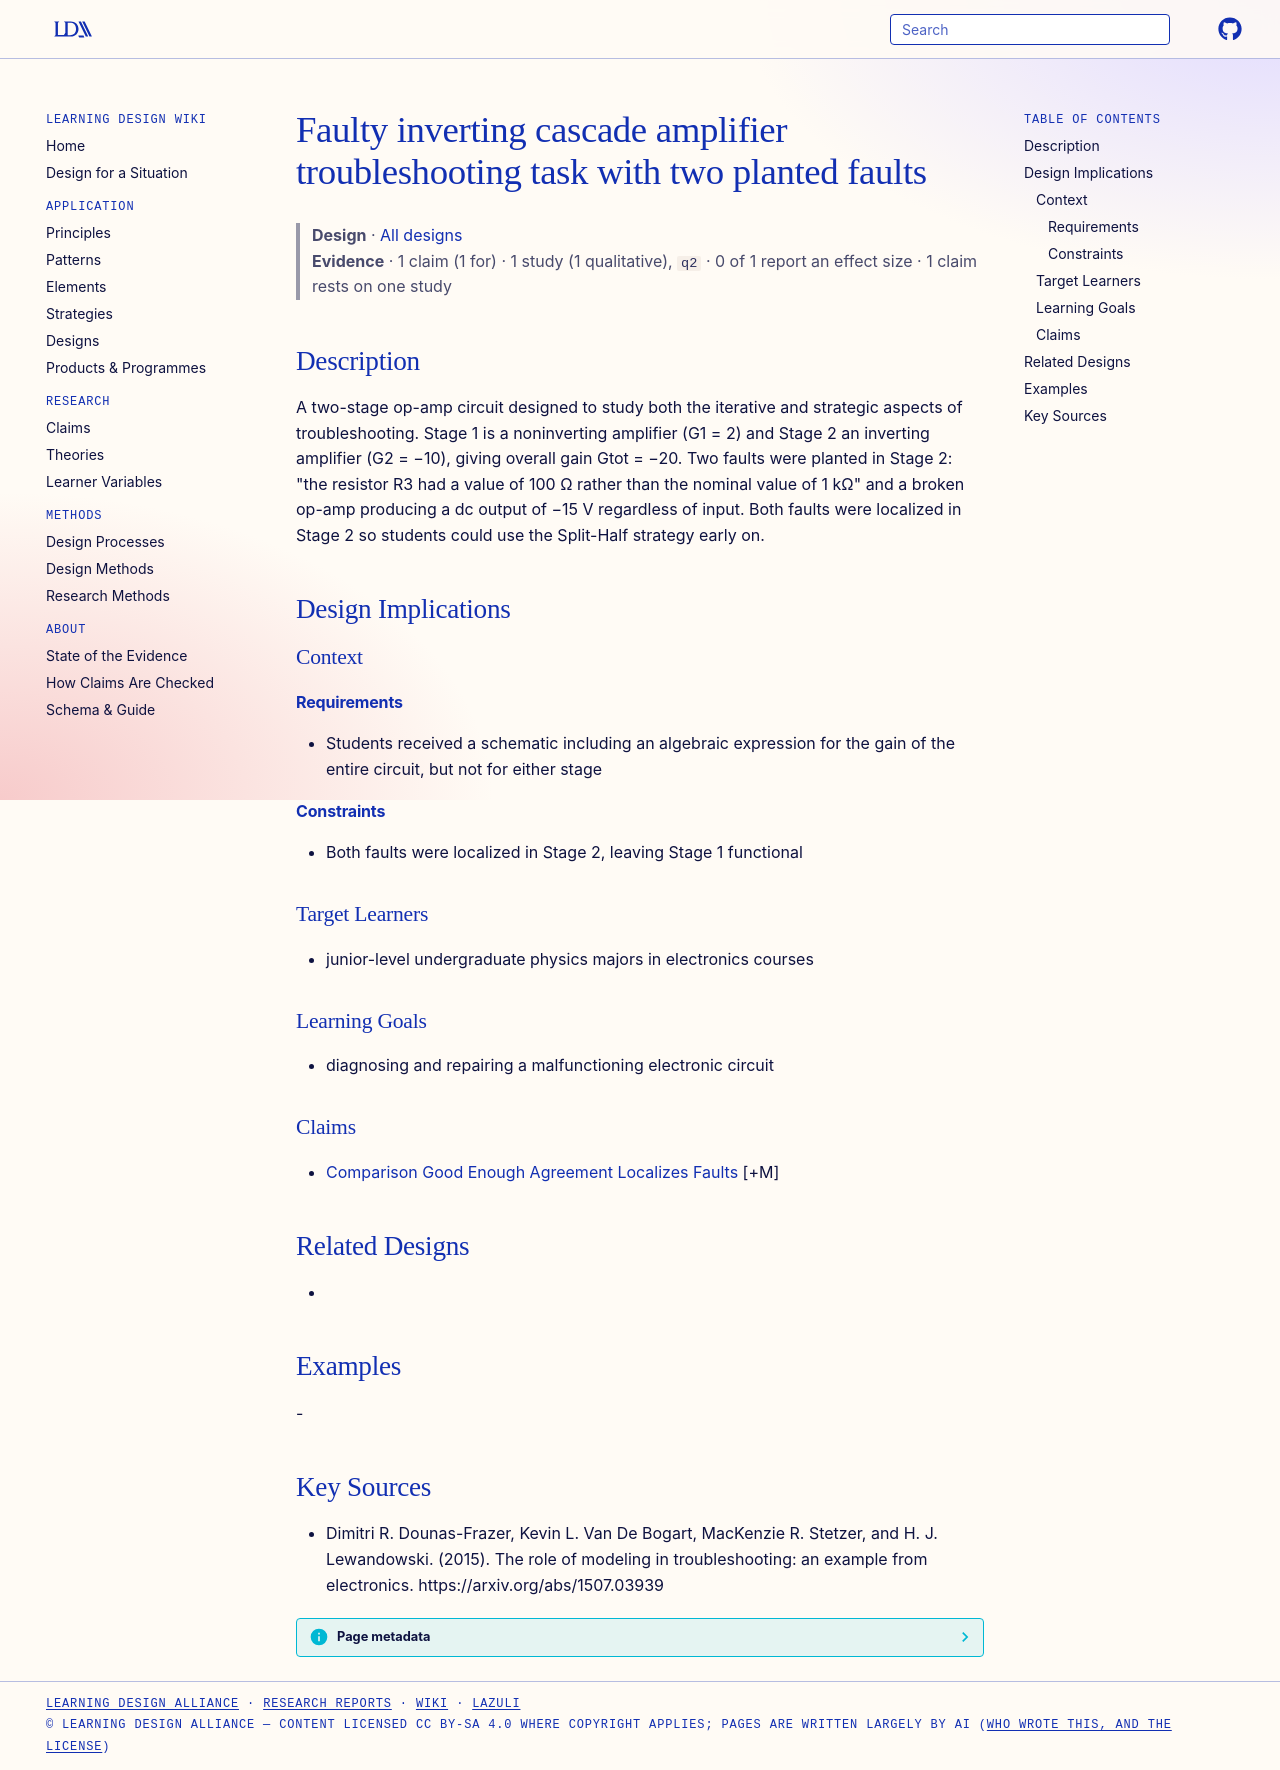

repository: Learning-Design-Alliance/learning-wiki · page: designs/inverting-cascade-amplifier-troubleshooting-task/index.html · generator: mkdocs

---
type: design
id: inverting-cascade-amplifier-troubleshooting-task
title: Faulty inverting cascade amplifier troubleshooting task with two planted faults
description: A two-stage op-amp circuit designed to study both the iterative and strategic aspects of troubleshooting.
status: review
generated:
  by: "process:settle-candidates"
  at: 2026-11-17
sources:
  - id: dimitri-r-dounas-frazer-2015
    resource: "https://arxiv.org/abs/1507.03939"
    title: "Dimitri R. Dounas-Frazer, Kevin L. Van De Bogart, MacKenzie R. Stetzer, and H. J. Lewandowski. (2015). The role of modeling in troubleshooting: an example from electronics. https://arxiv.org/abs/1507.03939"
    author: Dimitri R. Dounas-Frazer, Kevin L. Van De Bogart, MacKenzie R. Stetzer, and H. J. Lewandowski
---

# Faulty inverting cascade amplifier troubleshooting task with two planted faults

> **Design** · [All designs](index.md)
> **Evidence** · 1 claim (1 for) · 1 study (1 qualitative), `q2` · 0 of 1 report an effect size · 1 claim rests on one study

## Description
A two-stage op-amp circuit designed to study both the iterative and strategic aspects of troubleshooting. Stage 1 is a noninverting amplifier (G1 = 2) and Stage 2 an inverting amplifier (G2 = −10), giving overall gain Gtot = −20. Two faults were planted in Stage 2: "the resistor R3 had a value of 100 Ω rather than the nominal value of 1 kΩ" and a broken op-amp producing a dc output of −15 V regardless of input. Both faults were localized in Stage 2 so students could use the Split-Half strategy early on.

## Design Implications

### Context
#### Requirements
- Students received a schematic including an algebraic expression for the gain of the entire circuit, but not for either stage
#### Constraints
- Both faults were localized in Stage 2, leaving Stage 1 functional

### Target Learners
- junior-level undergraduate physics majors in electronics courses

### Learning Goals
- diagnosing and repairing a malfunctioning electronic circuit

### Claims
- [Comparison Good Enough Agreement Localizes Faults](../claims/comparison-good-enough-agreement-localizes-faults.md) [+M]

## Related Designs
- 

## Examples
-

## Key Sources
- Dimitri R. Dounas-Frazer, Kevin L. Van De Bogart, MacKenzie R. Stetzer, and H. J. Lewandowski. (2015). The role of modeling in troubleshooting: an example from electronics. https://arxiv.org/abs/1507.03939
